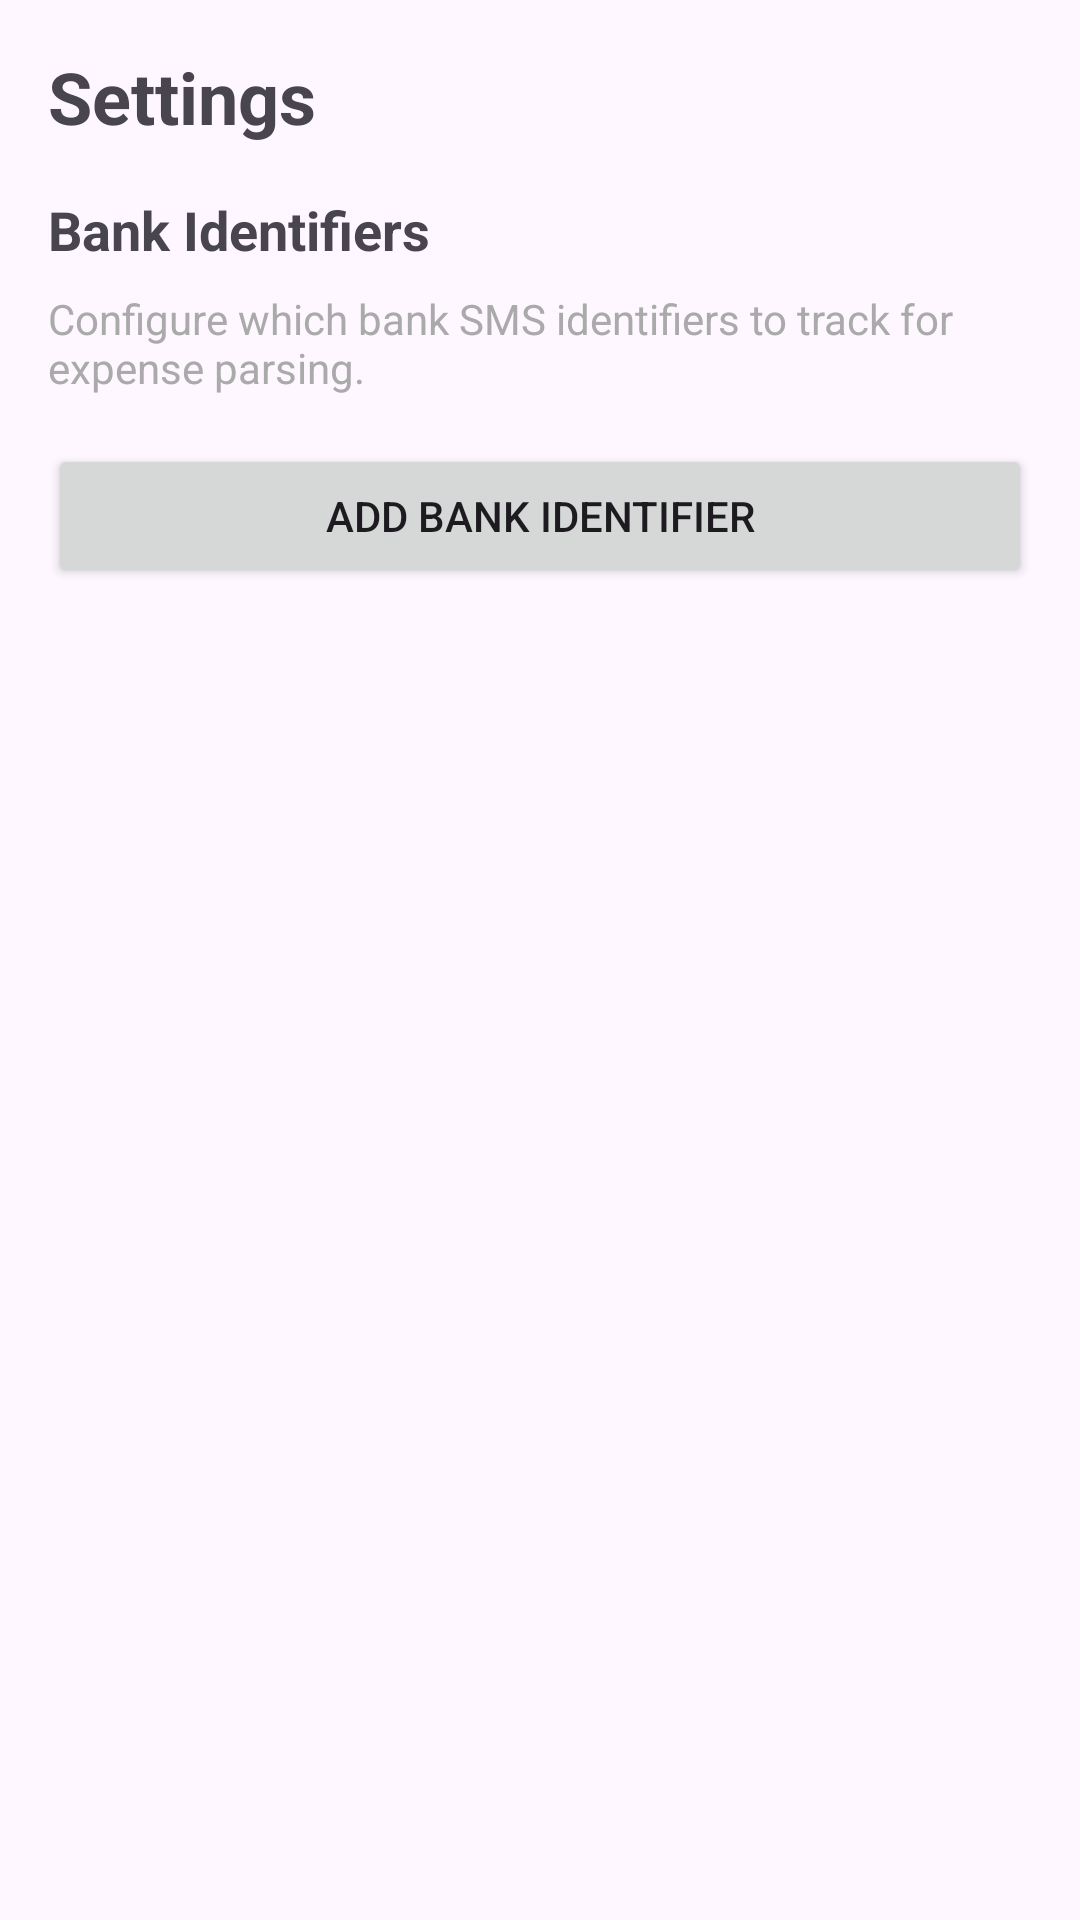

Write the Android layout XML for this screen, with the resource values it uses.
<!-- AndroidManifest.xml: application theme Theme.SMSExpenseTracker -->
<!-- res/layout/fragment_settings.xml -->
<?xml version="1.0" encoding="utf-8"?>
<LinearLayout xmlns:android="http://schemas.android.com/apk/res/android"
    android:layout_width="match_parent"
    android:layout_height="match_parent"
    android:orientation="vertical"
    android:padding="16dp">

    <TextView
        android:layout_width="match_parent"
        android:layout_height="wrap_content"
        android:text="Settings"
        android:textSize="24sp"
        android:textStyle="bold"
        android:layout_marginBottom="16dp" />

    <TextView
        android:layout_width="match_parent"
        android:layout_height="wrap_content"
        android:text="Bank Identifiers"
        android:textSize="18sp"
        android:textStyle="bold"
        android:layout_marginBottom="8dp" />

    <TextView
        android:layout_width="match_parent"
        android:layout_height="wrap_content"
        android:text="Configure which bank SMS identifiers to track for expense parsing."
        android:textSize="14sp"
        android:textColor="@android:color/darker_gray"
        android:layout_marginBottom="16dp" />

    <Button
        android:id="@+id/buttonAddBank"
        android:layout_width="match_parent"
        android:layout_height="wrap_content"
        android:text="Add Bank Identifier"
        android:layout_marginBottom="16dp" />

    <androidx.recyclerview.widget.RecyclerView
        android:id="@+id/recyclerViewBanks"
        android:layout_width="match_parent"
        android:layout_height="0dp"
        android:layout_weight="1" />

</LinearLayout>
<!-- resources referenced by this layout -->
<resources>
  <style name="Theme.SMSExpenseTracker" parent="Theme.Material3.DayNight">
          <item name="colorPrimary">@android:color/holo_blue_dark</item>
          <item name="colorPrimaryVariant">@android:color/holo_blue_bright</item>
          <item name="colorOnPrimary">@android:color/white</item>
          <item name="colorSecondary">@android:color/holo_green_dark</item>
          <item name="colorSecondaryVariant">@android:color/holo_green_light</item>
          <item name="colorOnSecondary">@android:color/black</item>
          <item name="android:statusBarColor" tools:targetApi="l">?attr/colorPrimaryVariant</item>
      </style>
</resources>
